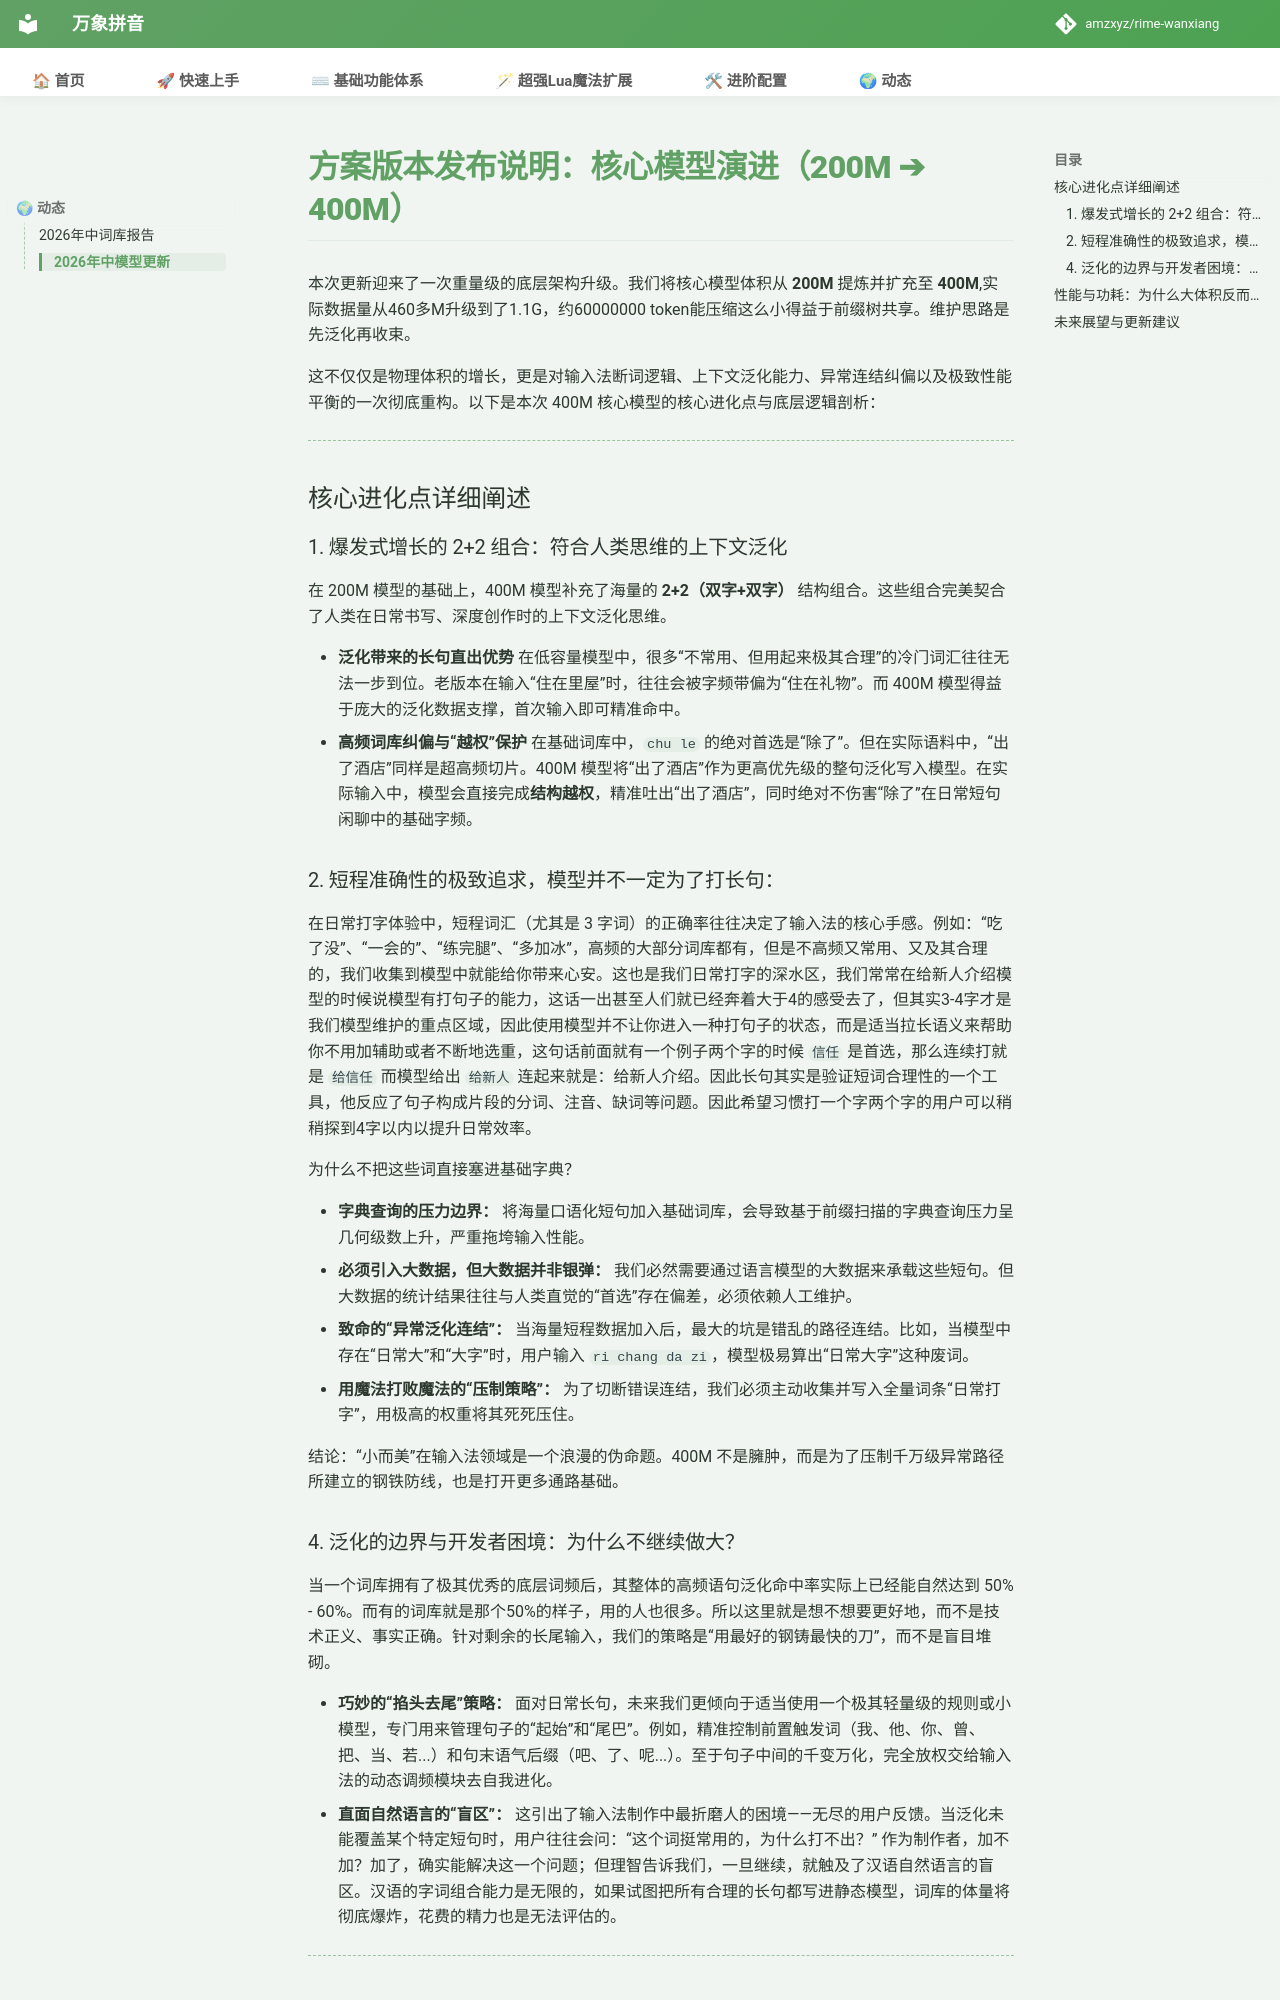

repository: shoudaoshuangpin/rime-wanxiang · page: doc/400+gram/index.html · generator: mkdocs

# 方案版本发布说明：核心模型演进（200M ➔ 400M）

本次更新迎来了一次重量级的底层架构升级。我们将核心模型体积从 **200M** 提炼并扩充至 **400M**,实际数据量从460多M升级到了1.1G，约60000000 token能压缩这么小得益于前缀树共享。维护思路是先泛化再收束。

这不仅仅是物理体积的增长，更是对输入法断词逻辑、上下文泛化能力、异常连结纠偏以及极致性能平衡的一次彻底重构。以下是本次 400M 核心模型的核心进化点与底层逻辑剖析：

---

## 核心进化点详细阐述

### 1. 爆发式增长的 2+2 组合：符合人类思维的上下文泛化

在 200M 模型的基础上，400M 模型补充了海量的 **2+2（双字+双字）** 结构组合。这些组合完美契合了人类在日常书写、深度创作时的上下文泛化思维。

* **泛化带来的长句直出优势**
在低容量模型中，很多“不常用、但用起来极其合理”的冷门词汇往往无法一步到位。老版本在输入“住在里屋”时，往往会被字频带偏为“住在礼物”。而 400M 模型得益于庞大的泛化数据支撑，首次输入即可精准命中。
* **高频词库纠偏与“越权”保护**
在基础词库中，`chu le` 的绝对首选是“除了”。但在实际语料中，“出了酒店”同样是超高频切片。400M 模型将“出了酒店”作为更高优先级的整句泛化写入模型。在实际输入中，模型会直接完成**结构越权**，精准吐出“出了酒店”，同时绝对不伤害“除了”在日常短句闲聊中的基础字频。

### 2. 短程准确性的极致追求，模型并不一定为了打长句：

在日常打字体验中，短程词汇（尤其是 3 字词）的正确率往往决定了输入法的核心手感。例如：“吃了没”、“一会的”、“练完腿”、“多加冰”，高频的大部分词库都有，但是不高频又常用、又及其合理的，我们收集到模型中就能给你带来心安。这也是我们日常打字的深水区，我们常常在给新人介绍模型的时候说模型有打句子的能力，这话一出甚至人们就已经奔着大于4的感受去了，但其实3-4字才是我们模型维护的重点区域，因此使用模型并不让你进入一种打句子的状态，而是适当拉长语义来帮助你不用加辅助或者不断地选重，这句话前面就有一个例子两个字的时候 `信任` 是首选，那么连续打就是 `给信任` 而模型给出 `给新人` 连起来就是：给新人介绍。因此长句其实是验证短词合理性的一个工具，他反应了句子构成片段的分词、注音、缺词等问题。因此希望习惯打一个字两个字的用户可以稍稍探到4字以内以提升日常效率。

为什么不把这些词直接塞进基础字典？

* **字典查询的压力边界：** 将海量口语化短句加入基础词库，会导致基于前缀扫描的字典查询压力呈几何级数上升，严重拖垮输入性能。
* **必须引入大数据，但大数据并非银弹：** 我们必然需要通过语言模型的大数据来承载这些短句。但大数据的统计结果往往与人类直觉的“首选”存在偏差，必须依赖人工维护。
* **致命的“异常泛化连结”：** 当海量短程数据加入后，最大的坑是错乱的路径连结。比如，当模型中存在“日常大”和“大字”时，用户输入 `ri chang da zi`，模型极易算出“日常大字”这种废词。
* **用魔法打败魔法的“压制策略”：** 为了切断错误连结，我们必须主动收集并写入全量词条“日常打字”，用极高的权重将其死死压住。

结论：“小而美”在输入法领域是一个浪漫的伪命题。400M 不是臃肿，而是为了压制千万级异常路径所建立的钢铁防线，也是打开更多通路基础。
